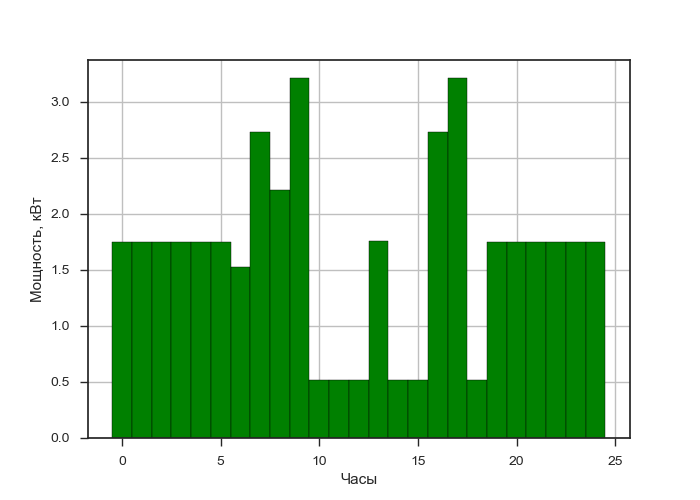

The data file committed next to this chart (first rows):
q; 3
0; 1.751
1; 1.751
2; 1.751
3; 1.751
4; 1.751
5; 1.751
6; 1.521
7; 2.731
8; 2.212
9; 3.213
10; 0.513
11; 0.513
12; 0.513
13; 1.752
14; 0.513
15; 0.513
16; 2.731
17; 3.211
18; 0.513
19; 1.751
20; 1.751
21; 1.751
22; 1.751
23; 1.751
24; 1.751
